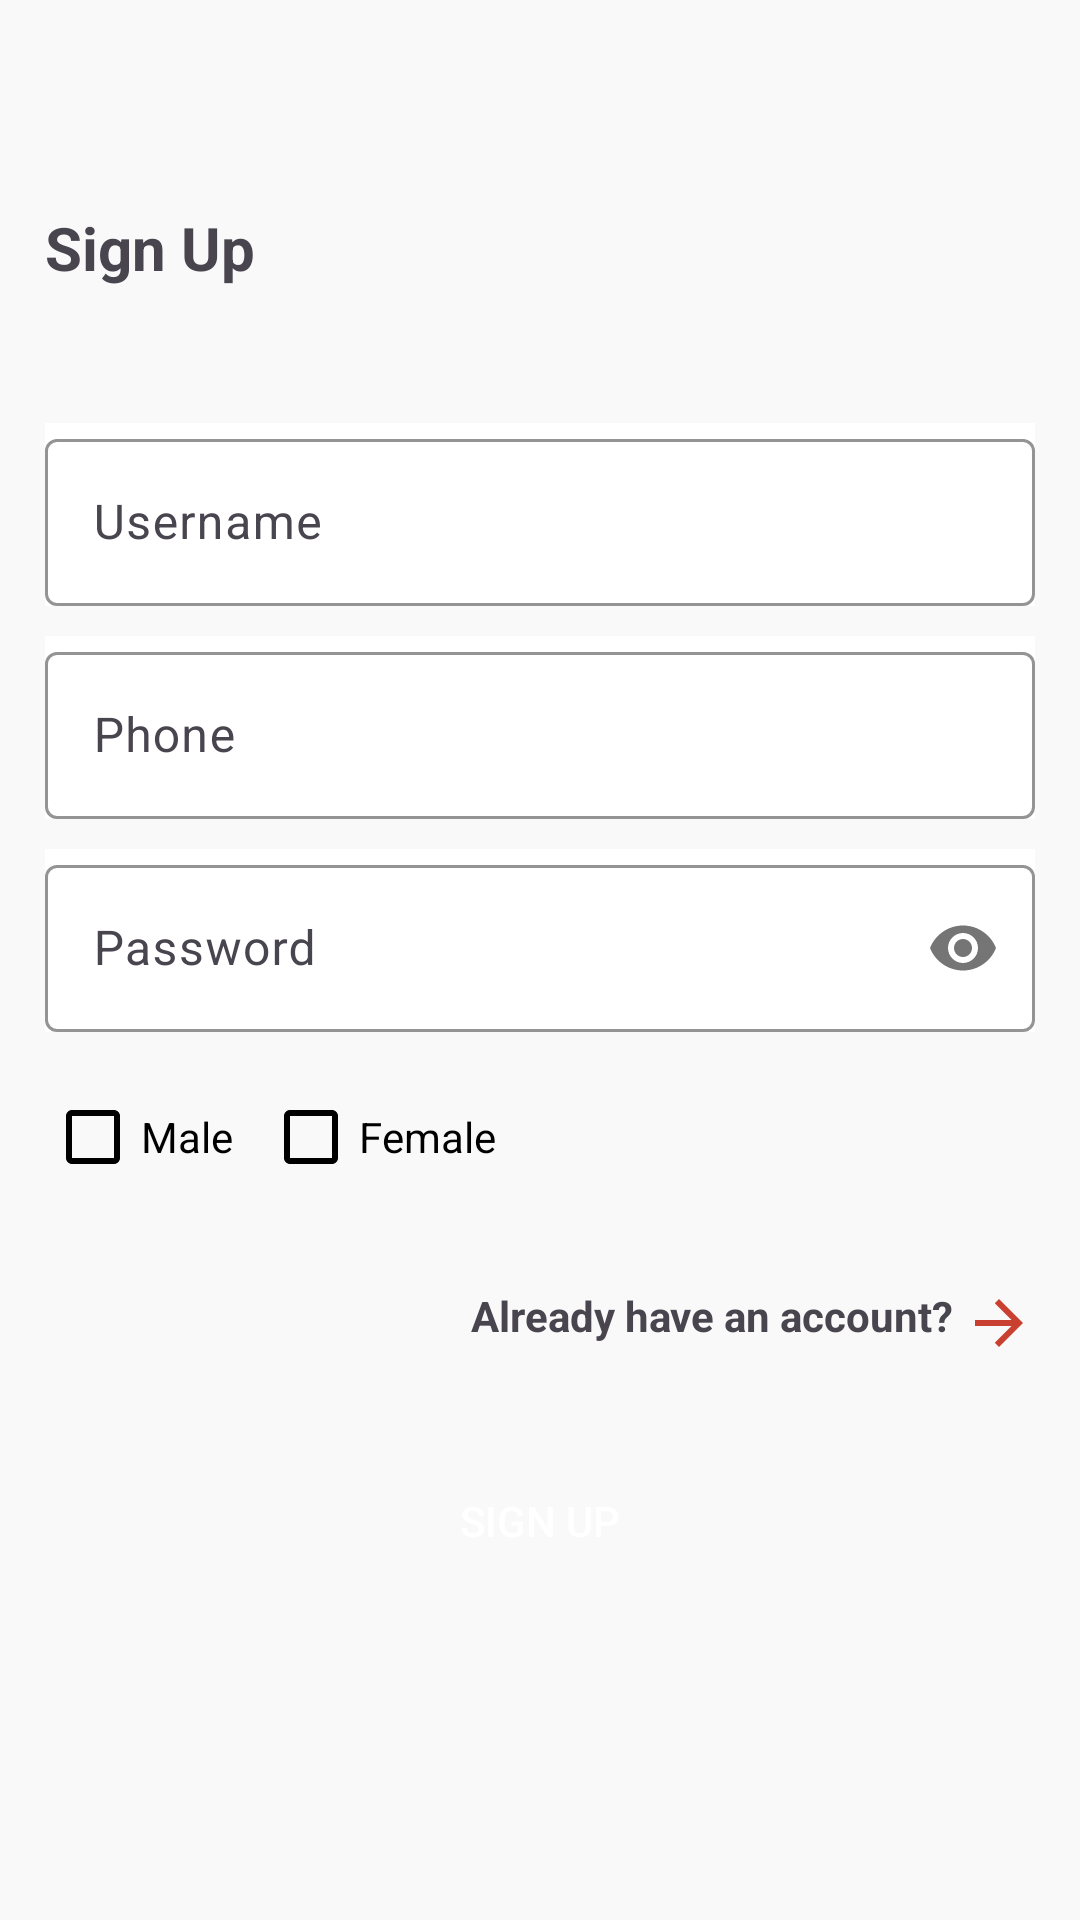

Layout XML and referenced resources for this Android screen:
<!-- AndroidManifest.xml: application theme Theme.Trendy -->
<!-- res/layout/activity_register.xml -->
<?xml version="1.0" encoding="utf-8"?>
<RelativeLayout xmlns:android="http://schemas.android.com/apk/res/android"
    xmlns:tools="http://schemas.android.com/tools"
    android:layout_width="match_parent"
    xmlns:app="http://schemas.android.com/apk/res-auto"
    android:orientation="vertical"
    android:background="@color/bg"
    android:clickable="true"
    android:focusableInTouchMode="true"
    android:layout_height="match_parent"
    android:focusable="true">

  <androidx.appcompat.widget.LinearLayoutCompat
      android:layout_width="match_parent"
      android:layout_height="match_parent"
      android:orientation="vertical">
      <ImageView
          android:id="@+id/btn_register_close"
          android:layout_width="24dp"
          android:layout_height="24dp"
          android:layout_margin="15dp"
          android:src="@drawable/ic_arrow_back"
          android:importantForAccessibility="no" />

      <TextView
          android:layout_width="wrap_content"
          android:layout_height="wrap_content"
          android:layout_margin="15dp"
          android:text="@string/sign_up"
          android:textStyle="bold"
          android:textSize="20sp"/>

      <com.google.android.material.textfield.TextInputLayout
          android:id="@+id/usernameInp"
          android:background="@color/white"
          android:layout_width="match_parent"
          android:layout_height="wrap_content"
          app:boxStrokeColor="@color/buttonColor"
          app:hintTextColor="@color/buttonColor"
          android:layout_marginTop="30dp"
          android:layout_marginStart="15dp"
          android:layout_marginEnd="15dp"
          android:hint="@string/username">

          <com.google.android.material.textfield.TextInputEditText
              android:id="@+id/usernameEdt"
              android:inputType="text"
              android:imeOptions="actionDone"
              android:layout_width="match_parent"
              android:layout_height="wrap_content"
              />
      </com.google.android.material.textfield.TextInputLayout>

      <com.google.android.material.textfield.TextInputLayout
          android:id="@+id/phoneTxtLy"
          android:background="@color/white"
          android:layout_width="match_parent"
          app:boxStrokeColor="@color/buttonColor"
          app:hintTextColor="@color/buttonColor"
          android:layout_height="wrap_content"
          android:layout_marginTop="10dp"
          android:layout_marginStart="15dp"
          android:layout_marginEnd="15dp"
          android:hint="@string/phone">
          <com.google.android.material.textfield.TextInputEditText
              android:id="@+id/phoneTxtEdt"
              android:inputType="phone"
              android:imeOptions="actionDone"
              android:layout_width="match_parent"
              android:layout_height="wrap_content"
              />
      </com.google.android.material.textfield.TextInputLayout>
      <com.google.android.material.textfield.TextInputLayout
          android:id="@+id/passwordTxtLy"
          android:background="@color/white"
          app:boxStrokeColor="@color/buttonColor"
          app:hintTextColor="@color/buttonColor"
          android:layout_width="match_parent"
          android:layout_height="wrap_content"
          android:layout_marginTop="10dp"
          android:layout_marginStart="15dp"
          app:passwordToggleEnabled="true"
          android:layout_marginEnd="15dp"
          android:hint="@string/password">

          <com.google.android.material.textfield.TextInputEditText
              android:id="@+id/passwordTxtEdt"
              android:inputType="textPassword"
              android:imeOptions="actionDone"
              android:layout_width="match_parent"
              android:layout_height="wrap_content"
              />
      </com.google.android.material.textfield.TextInputLayout>

      <androidx.appcompat.widget.LinearLayoutCompat
          android:layout_margin="15dp"
          android:layout_width="match_parent"
          android:layout_height="wrap_content"
          android:orientation="horizontal">
          <CheckBox
              android:theme="@style/checkBoxStyle"
              android:textColor="@color/black"
              android:id="@+id/gender_male"
              android:text="@string/male"
              android:layout_width="wrap_content"
              android:layout_height="40dp"/>
          <CheckBox
              android:theme="@style/checkBoxStyle"
              android:textColor="@color/black"
              android:id="@+id/gender_female"
              android:layout_marginStart="10dp"
              android:text="@string/female"
              android:layout_width="wrap_content"
              android:layout_height="40dp"/>
      </androidx.appcompat.widget.LinearLayoutCompat>


      <LinearLayout
          android:layout_width="wrap_content"
          android:orientation="horizontal"
          android:layout_margin="15dp"
          android:layout_gravity="end"
          android:layout_height="wrap_content"
          tools:ignore="UseCompoundDrawables">

          <TextView
              android:layout_width="wrap_content"
              android:layout_height="wrap_content"
              android:textStyle="bold"
              android:text="@string/haveAcc"/>

          <ImageView
              android:layout_width="wrap_content"
              android:layout_height="wrap_content"
              android:layout_marginStart="3dp"
              android:src="@drawable/ic_arrow_more"
              android:importantForAccessibility="no" />

      </LinearLayout>

      <androidx.appcompat.widget.AppCompatButton
          android:id="@+id/button_sign_up"
          android:textSize="14sp"
          android:layout_margin="15dp"
          android:background="@drawable/button_round_custom"
          android:layout_height="wrap_content"
          android:layout_width="match_parent"
          android:textColor="@color/white"
          android:text="@string/sign_up"/>
  </androidx.appcompat.widget.LinearLayoutCompat>

    <TextView
        android:gravity="center"
        android:id="@+id/app_version"
        android:textSize="14sp"
        android:textColor="@color/secondary"
        android:layout_alignParentBottom="true"
        android:layout_centerHorizontal="true"
        android:layout_width="wrap_content"
        android:layout_height="wrap_content"/>

</RelativeLayout>
<!-- resources referenced by this layout -->
<resources>
  <color name="bg">#F9F9F9</color>
  <color name="black">#FF000000</color>
  <color name="buttonColor">#DB3022</color>
  <color name="secondary">#222222</color>
  <color name="white">#FFFFFFFF</color>
  <!-- drawable ic_arrow_more (drawable) -->
  <vector android:autoMirrored="true" android:height="24dp"
      android:tint="#C94030" android:viewportHeight="24"
      android:viewportWidth="24" android:width="24dp" xmlns:android="http://schemas.android.com/apk/res/android">
      <path android:fillColor="@android:color/white" android:pathData="M12,4l-1.41,1.41L16.17,11H4v2h12.17l-5.58,5.59L12,20l8,-8z"/>
  </vector>
  <string name="female">Female</string>
  <string name="haveAcc">Already have an account?</string>
  <string name="male">Male</string>
  <string name="password">Password</string>
  <string name="phone">Phone</string>
  <string name="sign_up">Sign Up</string>
  <string name="username">Username</string>
  <style name="checkBoxStyle" parent="Base.Theme.AppCompat">
          <item name="colorAccent">@color/buttonColor</item>
          <item name="android:textColorSecondary">@color/black</item>
      </style>
  <style name="Theme.Trendy" parent="Base.Theme.Trendy" />
  <style name="Base.Theme.Trendy" parent="Theme.Material3.DayNight.NoActionBar">
          
          
      </style>
</resources>
